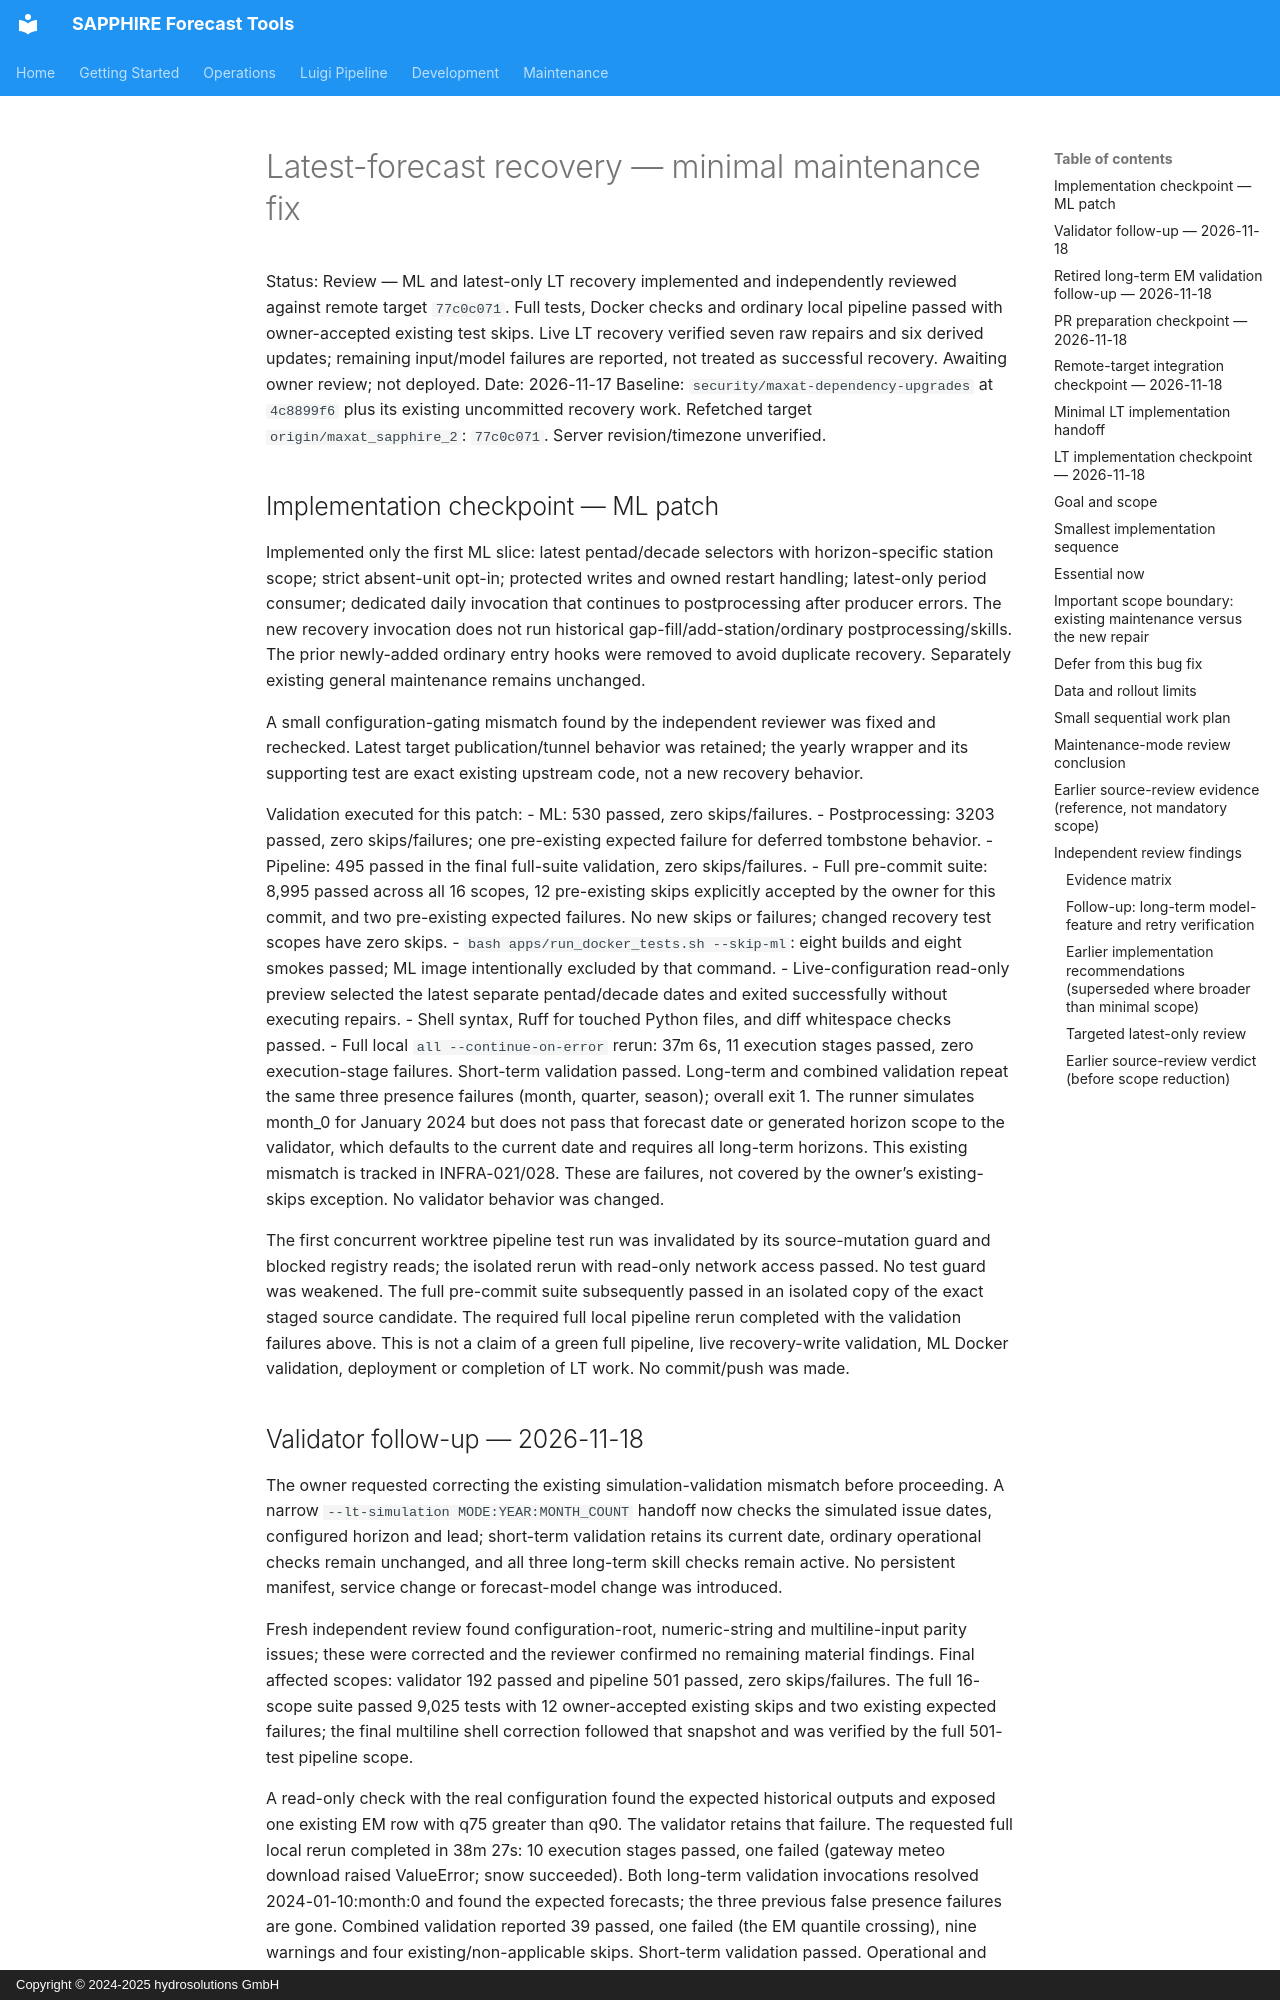

repository: hydrosolutions/SAPPHIRE_Forecast_Tools · page: plans/issues/review_gi_draft_automatic_forecast_recovery/index.html · generator: mkdocs · copyright: Copyright © 2024-2025 hydrosolutions GmbH

# Latest-forecast recovery — minimal maintenance fix

Status: Review — ML and latest-only LT recovery implemented and independently reviewed against remote target `77c0c071`. Full tests, Docker checks and ordinary local pipeline passed with owner-accepted existing test skips. Live LT recovery verified seven raw repairs and six derived updates; remaining input/model failures are reported, not treated as successful recovery. Awaiting owner review; not deployed.
Date: 2026-11-17
Baseline: `security/maxat-dependency-upgrades` at `4c8899f6` plus its existing uncommitted recovery work. Refetched target `origin/maxat_sapphire_2`: `77c0c071`. Server revision/timezone unverified.

## Implementation checkpoint — ML patch

Implemented only the first ML slice: latest pentad/decade selectors with horizon-specific station scope; strict absent-unit opt-in; protected writes and owned restart handling; latest-only period consumer; dedicated daily invocation that continues to postprocessing after producer errors. The new recovery invocation does not run historical gap-fill/add-station/ordinary postprocessing/skills. The prior newly-added ordinary entry hooks were removed to avoid duplicate recovery. Separately existing general maintenance remains unchanged.

A small configuration-gating mismatch found by the independent reviewer was fixed and rechecked. Latest target publication/tunnel behavior was retained; the yearly wrapper and its supporting test are exact existing upstream code, not a new recovery behavior.

Validation executed for this patch:
- ML: 530 passed, zero skips/failures.
- Postprocessing: 3203 passed, zero skips/failures; one pre-existing expected failure for deferred tombstone behavior.
- Pipeline: 495 passed in the final full-suite validation, zero skips/failures.
- Full pre-commit suite: 8,995 passed across all 16 scopes, 12 pre-existing skips explicitly accepted by the owner for this commit, and two pre-existing expected failures. No new skips or failures; changed recovery test scopes have zero skips.
- `bash apps/run_docker_tests.sh --skip-ml`: eight builds and eight smokes passed; ML image intentionally excluded by that command.
- Live-configuration read-only preview selected the latest separate pentad/decade dates and exited successfully without executing repairs.
- Shell syntax, Ruff for touched Python files, and diff whitespace checks passed.
- Full local `all --continue-on-error` rerun: 37m 6s, 11 execution stages passed, zero execution-stage failures. Short-term validation passed. Long-term and combined validation repeat the same three presence failures (month, quarter, season); overall exit 1. The runner simulates month_0 for January 2024 but does not pass that forecast date or generated horizon scope to the validator, which defaults to the current date and requires all long-term horizons. This existing mismatch is tracked in INFRA-021/028. These are failures, not covered by the owner’s existing-skips exception. No validator behavior was changed.

The first concurrent worktree pipeline test run was invalidated by its source-mutation guard and blocked registry reads; the isolated rerun with read-only network access passed. No test guard was weakened. The full pre-commit suite subsequently passed in an isolated copy of the exact staged source candidate. The required full local pipeline rerun completed with the validation failures above. This is not a claim of a green full pipeline, live recovery-write validation, ML Docker validation, deployment or completion of LT work. No commit/push was made.
